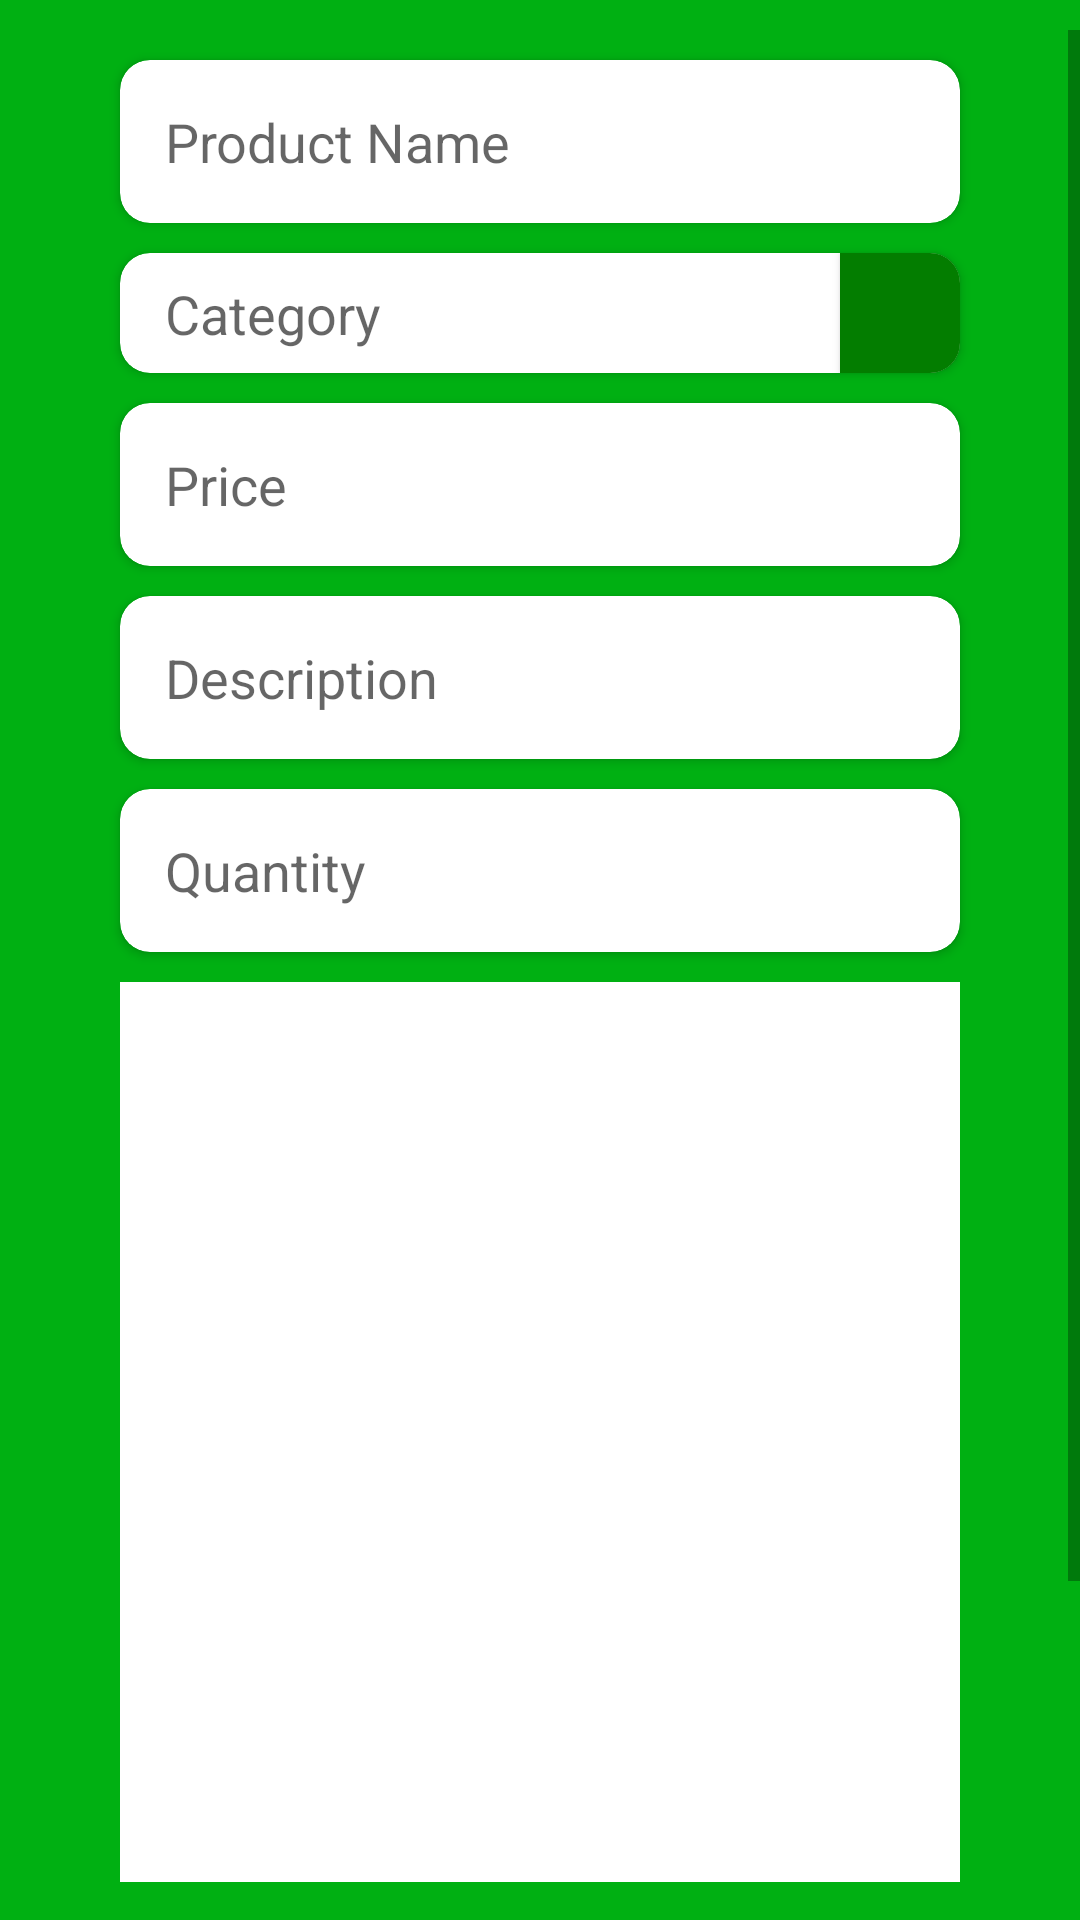

Write the Android layout XML for this screen, with the resource values it uses.
<!-- AndroidManifest.xml: application theme Theme.AdapterTest2 -->
<!-- res/layout/add_product_form.xml -->
<?xml version="1.0" encoding="utf-8"?>
<androidx.constraintlayout.widget.ConstraintLayout
    xmlns:android="http://schemas.android.com/apk/res/android"
    xmlns:app="http://schemas.android.com/apk/res-auto"
    android:orientation="vertical"
    android:layout_width="match_parent"
    android:layout_height="wrap_content"
    android:background="@color/green"
    android:paddingTop="10dp"
    android:paddingBottom="10dp">

    <ScrollView
        android:layout_width="match_parent"
        android:layout_height="match_parent">
        <LinearLayout
            android:orientation="vertical"
            android:layout_width="match_parent"
            android:layout_height="wrap_content">


            <androidx.cardview.widget.CardView
                android:layout_width="match_parent"
                android:layout_height="wrap_content"
                android:layout_marginLeft="40sp"
                android:layout_marginTop="10dp"
                android:layout_marginRight="40sp"
                app:cardCornerRadius="10dp">

                <androidx.constraintlayout.widget.ConstraintLayout
                    android:padding="15sp"
                    android:layout_width="match_parent"
                    android:layout_height="wrap_content">

                    <EditText
                        android:id="@+id/name"
                        android:background="@null"
                        android:layout_width="match_parent"
                        android:layout_height="wrap_content"
                        android:hint="Product Name"
                        app:layout_constraintEnd_toEndOf="parent"
                        app:layout_constraintStart_toStartOf="parent"
                        app:layout_constraintTop_toTopOf="parent" />
                </androidx.constraintlayout.widget.ConstraintLayout>
            </androidx.cardview.widget.CardView>
            <androidx.cardview.widget.CardView
                android:layout_width="match_parent"
                android:layout_height="wrap_content"
                android:layout_marginLeft="40sp"
                android:layout_marginTop="10dp"
                android:layout_marginRight="40sp"
                app:cardCornerRadius="10dp">

                <androidx.constraintlayout.widget.ConstraintLayout
                    android:layout_width="match_parent"
                    android:layout_height="wrap_content">

                    <TextView
                        android:layout_marginRight="15sp"
                        android:textSize="18sp"
                        android:layout_marginLeft="15sp"
                        android:id="@+id/category"
                        android:layout_width="0dp"
                        android:layout_height="wrap_content"
                        android:background="@null"
                        android:hint="Category"
                        app:layout_constraintBottom_toBottomOf="parent"
                        app:layout_constraintEnd_toStartOf="@+id/categorySelector"
                        app:layout_constraintStart_toStartOf="parent"
                        app:layout_constraintTop_toTopOf="parent" />

                    <android.widget.Button
                        android:id="@+id/categorySelector"
                        android:layout_width="40sp"
                        android:layout_height="40sp"
                        android:background="@drawable/no_corner_radius_green_solid_btn"
                        android:drawableRight="@drawable/ic_baseline_menu_24"
                        android:paddingRight="10sp"
                        app:layout_constraintBottom_toBottomOf="parent"
                        app:layout_constraintEnd_toEndOf="parent"
                        app:layout_constraintTop_toTopOf="parent" />
                </androidx.constraintlayout.widget.ConstraintLayout>
            </androidx.cardview.widget.CardView>
            <androidx.cardview.widget.CardView
                android:layout_width="match_parent"
                android:layout_height="wrap_content"
                android:layout_marginLeft="40sp"
                android:layout_marginTop="10dp"
                android:layout_marginRight="40sp"
                app:cardCornerRadius="10dp">

                <androidx.constraintlayout.widget.ConstraintLayout
                    android:padding="15sp"
                    android:layout_width="match_parent"
                    android:layout_height="wrap_content">

                    <EditText
                        android:inputType="numberDecimal"
                        android:id="@+id/price"
                        android:background="@null"
                        android:layout_width="match_parent"
                        android:layout_height="wrap_content"
                        android:hint="Price"
                        app:layout_constraintEnd_toEndOf="parent"
                        app:layout_constraintStart_toStartOf="parent"
                        app:layout_constraintTop_toTopOf="parent" />
                </androidx.constraintlayout.widget.ConstraintLayout>
            </androidx.cardview.widget.CardView>
            <androidx.cardview.widget.CardView
                android:layout_width="match_parent"
                android:layout_height="wrap_content"
                android:layout_marginLeft="40sp"
                android:layout_marginTop="10dp"
                android:layout_marginRight="40sp"
                app:cardCornerRadius="10dp">

                <androidx.constraintlayout.widget.ConstraintLayout
                    android:padding="15sp"
                    android:layout_width="match_parent"
                    android:layout_height="wrap_content">

                    <EditText
                        android:id="@+id/description"
                        android:background="@null"
                        android:layout_width="match_parent"
                        android:layout_height="wrap_content"
                        android:hint="Description"
                        app:layout_constraintEnd_toEndOf="parent"
                        app:layout_constraintStart_toStartOf="parent"
                        app:layout_constraintTop_toTopOf="parent" />
                </androidx.constraintlayout.widget.ConstraintLayout>
            </androidx.cardview.widget.CardView>
            <androidx.cardview.widget.CardView
                android:layout_width="match_parent"
                android:layout_height="wrap_content"
                android:layout_marginLeft="40sp"
                android:layout_marginTop="10dp"
                android:layout_marginRight="40sp"
                app:cardCornerRadius="10dp">

                <androidx.constraintlayout.widget.ConstraintLayout
                    android:padding="15sp"
                    android:layout_width="match_parent"
                    android:layout_height="wrap_content">

                    <EditText
                        android:inputType="number"
                        android:id="@+id/quantity"
                        android:background="@null"
                        android:layout_width="match_parent"
                        android:layout_height="wrap_content"
                        android:hint="Quantity"
                        app:layout_constraintEnd_toEndOf="parent"
                        app:layout_constraintStart_toStartOf="parent"
                        app:layout_constraintTop_toTopOf="parent" />
                </androidx.constraintlayout.widget.ConstraintLayout>
            </androidx.cardview.widget.CardView>

            <ImageView
                android:src="@color/white"
                android:id="@+id/image"
                android:scaleType="fitXY"
                android:layout_width="match_parent"
                android:layout_height="300sp"
                android:layout_marginLeft="40sp"
                android:layout_marginRight="40sp"
                android:layout_marginTop="10sp"/>
        <android.widget.Button
            android:id="@+id/chooseImage"
            android:layout_width="match_parent"
            android:layout_height="wrap_content"
            android:layout_marginLeft="40sp"
            android:layout_marginRight="40sp"
            android:background="@drawable/dark_green_button"
            android:layout_marginTop="10sp"
            android:layout_marginBottom="10dp"
            android:text="Choose Image"
            android:textAllCaps="false"
            android:textColor="@color/white"
            android:textStyle="bold"
            android:textSize="15sp"/>
            <android.widget.Button
                android:id="@+id/confirm"
                android:layout_width="match_parent"
                android:layout_height="wrap_content"
                android:layout_marginLeft="40sp"
                android:layout_marginRight="40sp"
                android:background="@drawable/dark_green_button"
                android:layout_marginBottom="10dp"
                android:text="Confirm"
                android:textAllCaps="false"
                android:textColor="@color/white"
                android:textStyle="bold"
                android:textSize="15sp"/>
        </LinearLayout>
    </ScrollView>


</androidx.constraintlayout.widget.ConstraintLayout>
<!-- resources referenced by this layout -->
<resources>
  <color name="green">#00B012</color>
  <color name="white">#FFFFFFFF</color>
  <!-- drawable dark_green_button (drawable) -->
  <?xml version="1.0" encoding="utf-8"?>
  <shape xmlns:android="http://schemas.android.com/apk/res/android"
      android:shape="rectangle">
      <corners android:radius="1000dp"/>
      <solid android:color="@color/darkGreen"/>
  </shape>
  <!-- drawable ic_baseline_menu_24 (drawable) -->
  <vector android:height="24dp" android:tint="#037D00"
      android:viewportHeight="24" android:viewportWidth="24"
      android:width="24dp" xmlns:android="http://schemas.android.com/apk/res/android">
      <path android:fillColor="@android:color/white" android:pathData="M3,18h18v-2L3,16v2zM3,13h18v-2L3,11v2zM3,6v2h18L21,6L3,6z"/>
  </vector>
  <!-- drawable no_corner_radius_green_solid_btn (drawable) -->
  <?xml version="1.0" encoding="utf-8"?>
  <shape xmlns:android="http://schemas.android.com/apk/res/android">
  
      <solid android:color="@color/darkGreen"/>
  </shape>
  <style name="Theme.AdapterTest2" parent="Theme.MaterialComponents.DayNight.NoActionBar">
          
          <item name="colorPrimary">@color/purple_500</item>
          <item name="colorPrimaryVariant">@color/purple_700</item>
          <item name="colorOnPrimary">@color/white</item>
          
          <item name="colorSecondary">@color/teal_200</item>
          <item name="colorSecondaryVariant">@color/teal_700</item>
          <item name="colorOnSecondary">@color/black</item>
          
          <item name="android:statusBarColor" tools:targetApi="l">@color/green</item>
          
      </style>
  <color name="darkGreen">#037D00</color>
  <color name="purple_500">#FF6200EE</color>
  <color name="purple_700">#FF3700B3</color>
  <color name="teal_200">#FF03DAC5</color>
  <color name="teal_700">#FF018786</color>
  <color name="black">#FF000000</color>
</resources>
